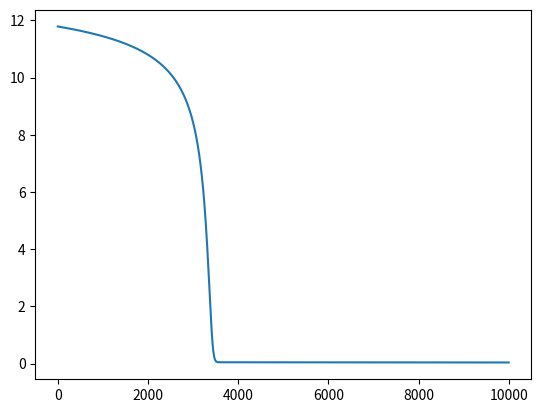

This chart was generated by the following Python code:
# -*- coding: utf-8 -*-
"""
Created on Mon Oct 12 10:26:01 2020

[redacted]
"""
import random
import numpy as np
import pandas as pd
import matplotlib.pyplot as plt
from numpy.linalg import inv
from mpl_toolkits.mplot3d import Axes3D
from math import *

def chargement_sequence():
    cpt=0
    seq=[]
    for i in range(10):
        nb=random.randint(0,1)
        seq.append(nb)
    return seq

def cost_function (y,ypredicted):
    m=len(y)
    tot = 0.0
    for i in range (m):
        tot += (ypredicted[i] - y[i])**2
    return tot /(2*m)

def chargement_input():
    y=[]
    ytest=[]
    for i in range (40):
        seq=chargement_sequence()
        if i<30:
            y.append(sum(seq))
            if i==0:
                X=seq
            else:
                X=np.c_[X,seq]
        else:
            ytest.append(sum(seq))
            if i==30:
                Xtest=seq
            else:
                Xtest=np.c_[Xtest,seq]
            
    return X.T,y,Xtest.T,ytest

def forward(X,vf,vx):
    y=np.zeros(len(X))
    f=np.zeros([30,10])
    #f[:,0]=1
    for n in range (len(X)): 
        for i in range (10):
           if i==0:
               previous=1
           
           f[n][i]=vf*previous+vx*X[n][i]
           #print(vf,previous,vx,X[n][i])
           #print(vf*previous+vx*X[n][i])
           previous=f[n][i]
        y[n]=previous
    
    
    return y.T,f

def backpropagation(Ypredict,Y,X,vf,vx,f):
# =============================================================================
#     Calcul de vfet vx
# ============================================================================
    sumT = 0
    sumX = 0
    summ = 0
    sum2 = 0
    for t in range (1,10):
       
        for i in range (1,len(X)):
            summ = summ + (Ypredict[i] - Y[i]) * f[i][t - 1]     
            sum2 = sum2 + (Ypredict[i] - Y[i]) * X[i][t]

        sumT = sumT + summ * pow(vf,10 - t)
        sumX = sumX + sum2 * pow(vf,10 - t)
    
        summ = 0
        sum2 = 0

    vf = vf - 0.000001 * sumT
    vx = vx - 0.000001 * sumX
    return vf,vx
def resilient_propagation(Ypredict,Y,X,vf,vx,f):
# =============================================================================
#     Calcul de grad vf/vx
# ============================================================================
    sumT = 0
    sumX = 0
    summ = 0
    sum2 = 0
    yp=1.2
    yn=0.5
    deltaf=vf
    deltax=vx
    for t in range (1,10):
       
        for i in range (1,len(X)):
            summ = summ + (Ypredict[i] - Y[i]) * f[i][t - 1]     
            sum2 = sum2 + (Ypredict[i] - Y[i]) * X[i][t]

        sumT = sumT + summ * pow(vf,10 - t)
        sumX = sumX + sum2 * pow(vf,10 - t)
    
        summ = 0
        sum2 = 0
# =============================================================================
#         resilient vf
# =============================================================================
    signf=1
    if sumT <0:
        signf=-1
    if sumT >0:
        signf=1
        
    if ((deltaf<0 and signf==-1 ) or (deltaf>0 and signf==1)):
        vf = vf -signf*(0.001*yp)
        
    if ((deltaf>0 and signf==-1 ) or (deltaf<0 and signf==1)):
        vf = vf -signf*(0.001*yn)
        
# =============================================================================
#      resilient vx   
# =============================================================================
    signx=1
    if sumX <0:
        signx=-1
    if sumX >0:
        signx=1
    
    if ((deltax<0 and signx==-1 ) or (deltax>0 and signx==1)):
        vx = vx -signx*(0.001*yp)
      
        
    if ((deltax>0 and signx==-1 ) or (deltax<0 and signx==1)):
        vx = vx -signx*(0.001*yn)
        
    
    return vf,vx 

def clip_propagation(Ypredict,Y,X,vf,vx,f):
# =============================================================================
#     Calcul de grad vf/vx
# ============================================================================
    sumT = 0
    sumX = 0
    summ = 0
    sum2 = 0
    for t in range (1,10):
       
        for i in range (1,len(X)):
            summ = summ + (Ypredict[i] - Y[i]) * f[i][t - 1]     
            sum2 = sum2 + (Ypredict[i] - Y[i]) * X[i][t]

        sumT = sumT + summ * pow(vf,10 - t)
        sumX = sumX + sum2 * pow(vf,10 - t)
    
        summ = 0
        sum2 = 0
    vf = vf - 0.000001 * sumT
    vx = vx - 0.000001 * sumX
    if sumT>4:
        vf=(4*sumT)/(sqrt(sumT**2))
    if sumX>4:
        vx=(4*sumX)/(sqrt(sumX**2))
        
    return vf,vx


def backboucle(Y,X,vf,vx)  :
    cost_H = []
    for ita in range(10000):
        ypredict, f = forward(X,vf,vx)
        vf, vx = backpropagation(ypredict,Y,X,vf,vx,f)
        cost = cost_function(Y, ypredict)
        
        cost_H.append(cost)
    return ypredict, cost_H,vf ,vx

def resilient_boucle(Y,X,vf,vx)  :
    cost_H = []
    for ita in range(10000):
        ypredict, f = forward(X,vf,vx)
        vf, vx = resilient_propagation(ypredict,Y,X,vf,vx,f)
        cost = cost_function(Y, ypredict)
        
        cost_H.append(cost)
    return ypredict, cost_H, vf, vx

def clip_boucle(Y,X,vf,vx)  :
    cost_H = []
    for ita in range(10000):
        ypredict, f = forward(X,vf,vx)
        vf, vx = clip_propagation(ypredict,Y,X,vf,vx,f)
        cost = cost_function(Y, ypredict)
        
        cost_H.append(cost)
    return ypredict, cost_H,vf ,vx

 
if __name__=="__main__":
    Xtrain,Ytrain,Xtest,Ytest = chargement_input()
    vf=0.4
    vx=0.5
    
# =============================================================================
#     Sur les trois lignes ci dessous, enlever le # de la méthode voulue. 
#     Mettez un # devant la methode que vous ne voulez plus utiliser.
# =============================================================================
    #ypredict, cost, vf, vx = clip_boucle(Ytrain, Xtrain, vf, vx) #gradient clippping
    ypredict, cost, vf, vx = backboucle(Ytrain, Xtrain, vf, vx) #backpropagtion
    #ypredict, cost, vf, vx = resilient_boucle(Ytrain, Xtrain, vf, vx) #resilient 
    
    
    print("--------YTrain----------------")
    print(Ytrain)
    print("--------Ypredicted-----------")
    print(np.around(ypredict,decimals=0,out=None))#valeurs arrondies
    #print(ypredict)#non arrondi

    ypredict_test, f = forward(Xtest,vf,vx)
    print("--------Ytest----------------")
    print(Ytest)
    print("--------Ypredict_test----------------")
    print(np.around(ypredict_test,decimals=0,out=None)) #valeurs arrondies
    #print(ypredict_test)#non arrondi

    plt.plot(cost)
    plt.show()
   #ypredict,f=forward(Xtrain,vf,vx)
